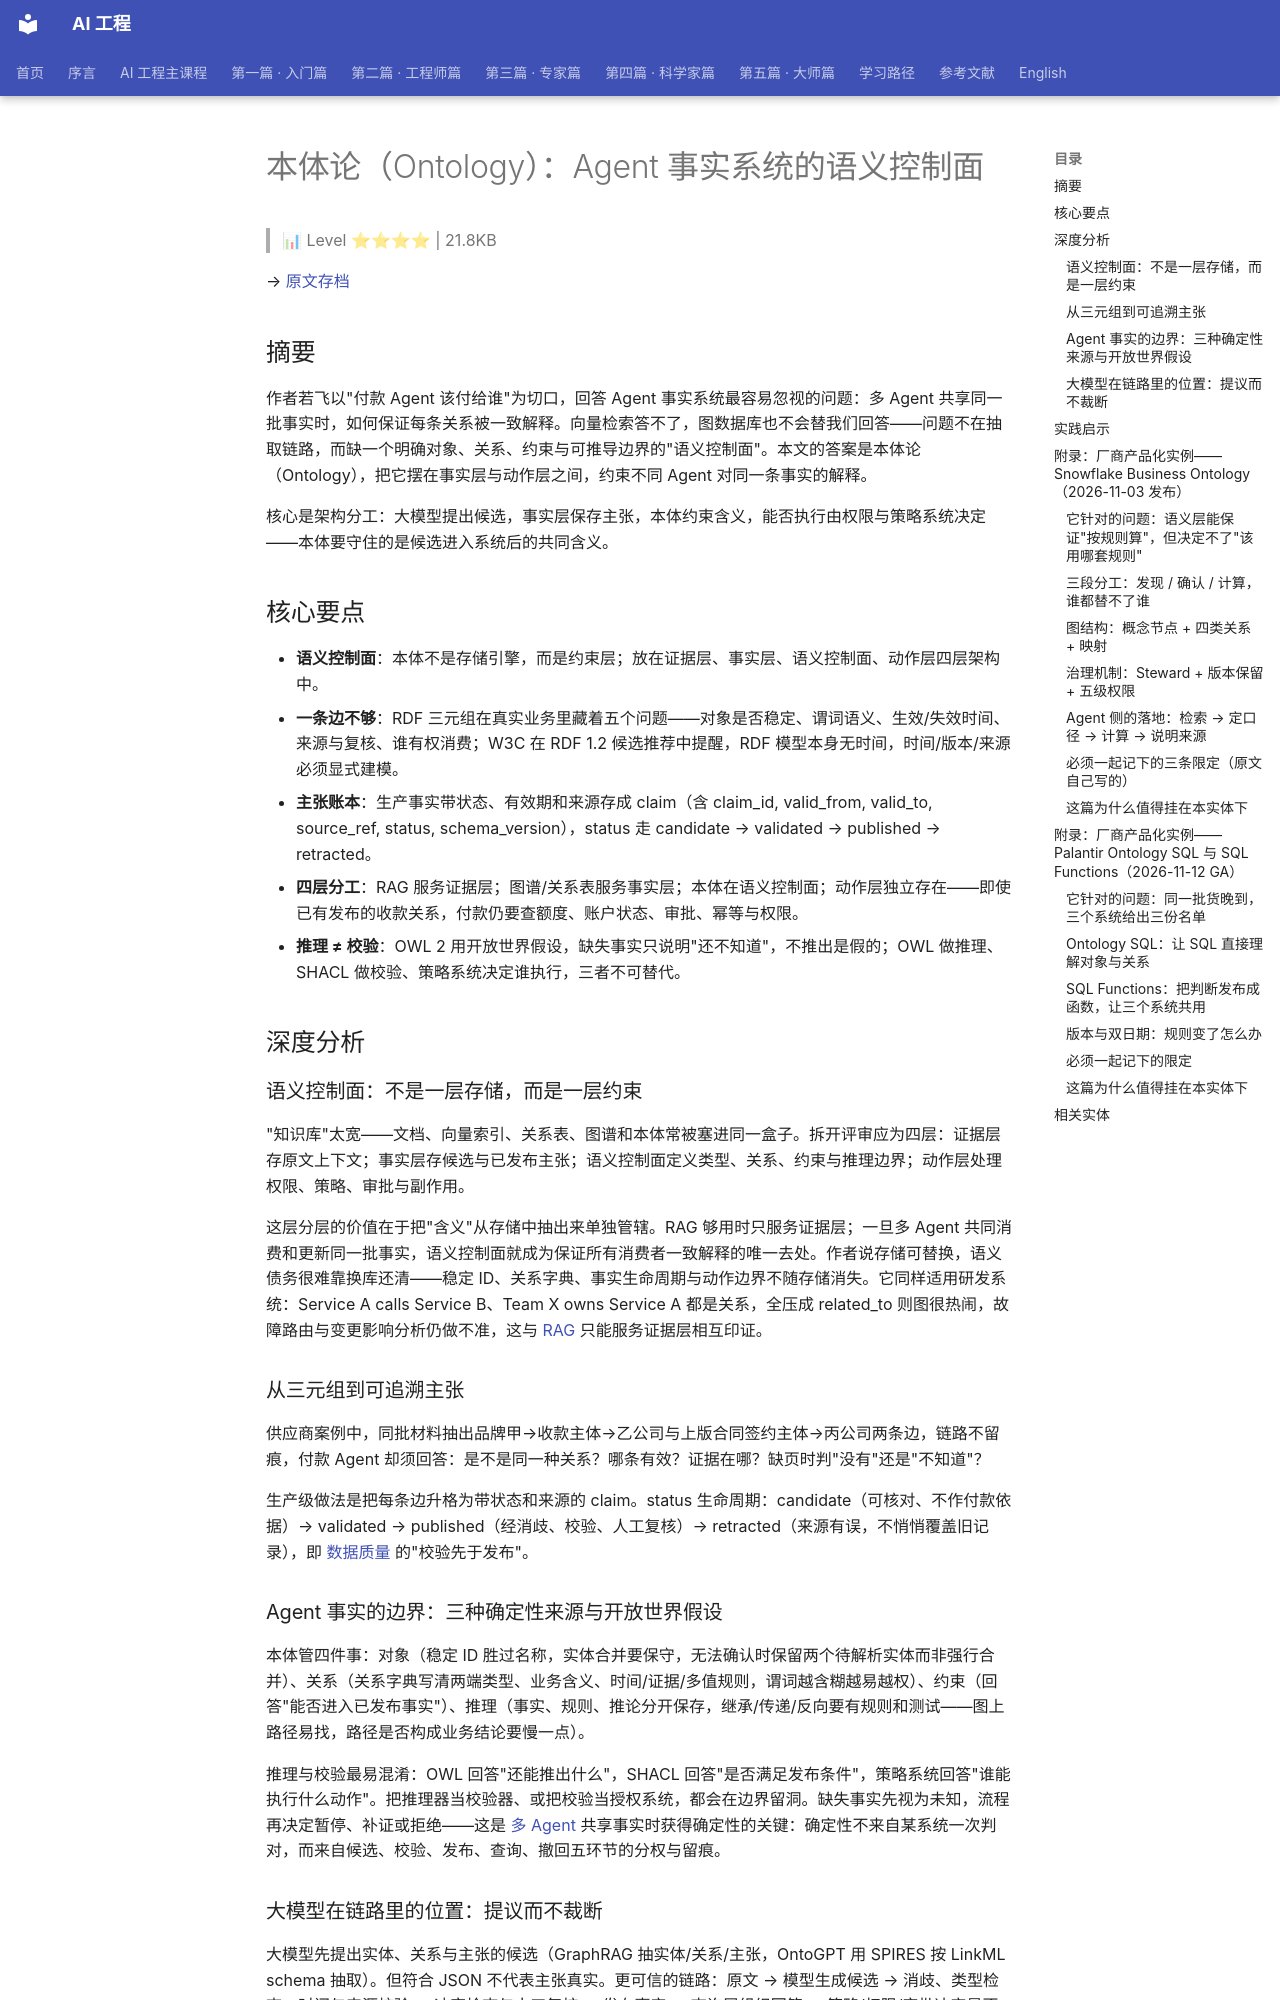

repository: QianJinGuo/wiki-book · page: ch04/232-ontology-agent.html · generator: mkdocs

# 本体论（Ontology）：Agent 事实系统的语义控制面

> 📊 Level ⭐⭐⭐⭐ | 21.8KB

→ [原文存档](https://mp.weixin.qq.com/s/d9C-0aR1fCIkKkFVtz7_jg)

## 摘要

作者若飞以"付款 Agent 该付给谁"为切口，回答 Agent 事实系统最容易忽视的问题：多 Agent 共享同一批事实时，如何保证每条关系被一致解释。向量检索答不了，图数据库也不会替我们回答——问题不在抽取链路，而缺一个明确对象、关系、约束与可推导边界的"语义控制面"。本文的答案是本体论（Ontology），把它摆在事实层与动作层之间，约束不同 Agent 对同一条事实的解释。

核心是架构分工：大模型提出候选，事实层保存主张，本体约束含义，能否执行由权限与策略系统决定——本体要守住的是候选进入系统后的共同含义。

## 核心要点

- **语义控制面**：本体不是存储引擎，而是约束层；放在证据层、事实层、语义控制面、动作层四层架构中。
- **一条边不够**：RDF 三元组在真实业务里藏着五个问题——对象是否稳定、谓词语义、生效/失效时间、来源与复核、谁有权消费；W3C 在 RDF 1.2 候选推荐中提醒，RDF 模型本身无时间，时间/版本/来源必须显式建模。
- **主张账本**：生产事实带状态、有效期和来源存成 claim（含 claim_id, valid_from, valid_to, source_ref, status, schema_version），status 走 candidate → validated → published → retracted。
- **四层分工**：RAG 服务证据层；图谱/关系表服务事实层；本体在语义控制面；动作层独立存在——即使已有发布的收款关系，付款仍要查额度、账户状态、审批、幂等与权限。
- **推理 ≠ 校验**：OWL 2 用开放世界假设，缺失事实只说明"还不知道"，不推出是假的；OWL 做推理、SHACL 做校验、策略系统决定谁执行，三者不可替代。

## 深度分析

### 语义控制面：不是一层存储，而是一层约束

"知识库"太宽——文档、向量索引、关系表、图谱和本体常被塞进同一盒子。拆开评审应为四层：证据层存原文上下文；事实层存候选与已发布主张；语义控制面定义类型、关系、约束与推理边界；动作层处理权限、策略、审批与副作用。

这层分层的价值在于把"含义"从存储中抽出来单独管辖。RAG 够用时只服务证据层；一旦多 Agent 共同消费和更新同一批事实，语义控制面就成为保证所有消费者一致解释的唯一去处。作者说存储可替换，语义债务很难靠换库还清——稳定 ID、关系字典、事实生命周期与动作边界不随存储消失。它同样适用研发系统：Service A calls Service B、Team X owns Service A 都是关系，全压成 related_to 则图很热闹，故障路由与变更影响分析仍做不准，这与 [RAG](https://github.com/QianJinGuo/wiki-public/blob/main/concepts/retrieval-augmented-generation-rag.md) 只能服务证据层相互印证。

### 从三元组到可追溯主张

供应商案例中，同批材料抽出品牌甲→收款主体→乙公司与上版合同签约主体→丙公司两条边，链路不留痕，付款 Agent 却须回答：是不是同一种关系？哪条有效？证据在哪？缺页时判"没有"还是"不知道"？

生产级做法是把每条边升格为带状态和来源的 claim。status 生命周期：candidate（可核对、不作付款依据）→ validated → published（经消歧、校验、人工复核）→ retracted（来源有误，不悄悄覆盖旧记录），即 [数据质量](https://github.com/QianJinGuo/wiki-public/blob/main/concepts/data-quality-framework.md) 的"校验先于发布"。

### Agent 事实的边界：三种确定性来源与开放世界假设

本体管四件事：对象（稳定 ID 胜过名称，实体合并要保守，无法确认时保留两个待解析实体而非强行合并）、关系（关系字典写清两端类型、业务含义、时间/证据/多值规则，谓词越含糊越易越权）、约束（回答"能否进入已发布事实"）、推理（事实、规则、推论分开保存，继承/传递/反向要有规则和测试——图上路径易找，路径是否构成业务结论要慢一点）。

推理与校验最易混淆：OWL 回答"还能推出什么"，SHACL 回答"是否满足发布条件"，策略系统回答"谁能执行什么动作"。把推理器当校验器、或把校验当授权系统，都会在边界留洞。缺失事实先视为未知，流程再决定暂停、补证或拒绝——这是 [多 Agent](https://github.com/QianJinGuo/wiki-public/blob/main/concepts/multi-agent-systems.md) 共享事实时获得确定性的关键：确定性不来自某系统一次判对，而来自候选、校验、发布、查询、撤回五环节的分权与留痕。

### 大模型在链路里的位置：提议而不裁断

大模型先提出实体、关系与主张的候选（GraphRAG 抽实体/关系/主张，OntoGPT 用 SPIRES 按 LinkML schema 抽取）。但符合 JSON 不代表主张真实。更可信的链路：原文 → 模型生成候选 → 消歧、类型检查、时间与来源校验 → 冲突检查与人工复核 → 发布事实 → 查询层组织回答 → 策略/权限/审批决定是否执行。跳过硬校验直接出结果，是许多事实系统虚假确定性的根源，也与 [Agent 记忆](https://github.com/QianJinGuo/wiki-public/blob/main/concepts/agent-memory-architecture.md)"写入前校验、按版本读取"一致。
